Labelled photos from "pieces", an image-classification folder in afka2d/chesscog. The possible labels are: black bishop, black king, black knight, black pawn, black queen, black rook, white bishop, white king, white knight, white pawn, white queen, white rook.

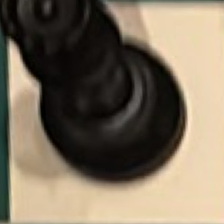
Label: black queen

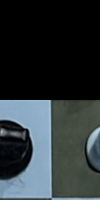
Label: white rook

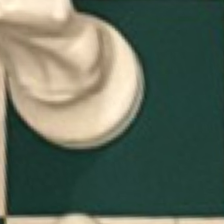
Label: white knight

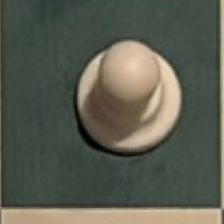
Label: white pawn

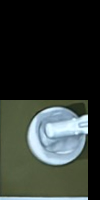
Label: white king

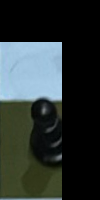
Label: black pawn
